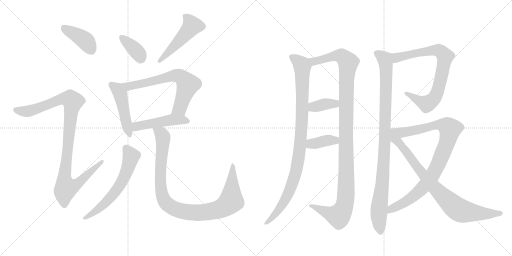
t = 0.00 s
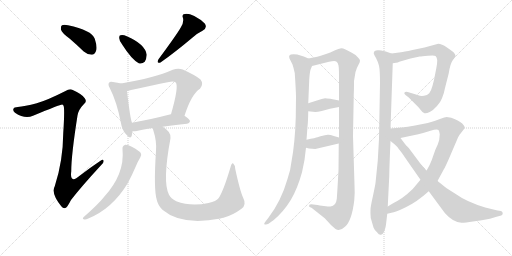
t = 2.80 s
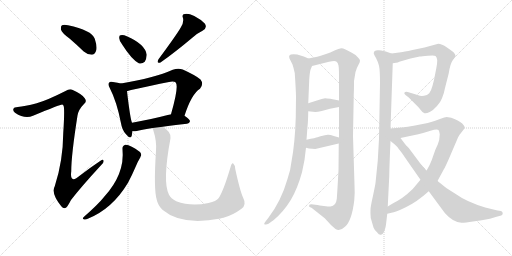
t = 5.59 s
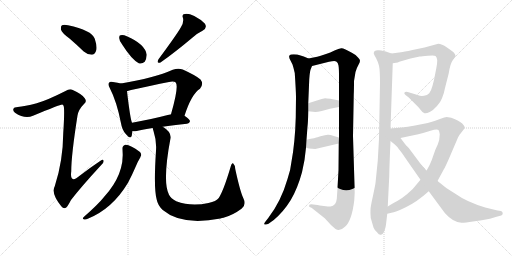
t = 8.39 s
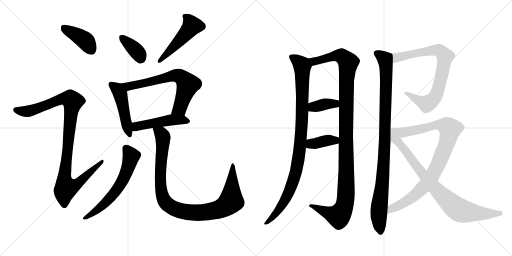
t = 11.18 s
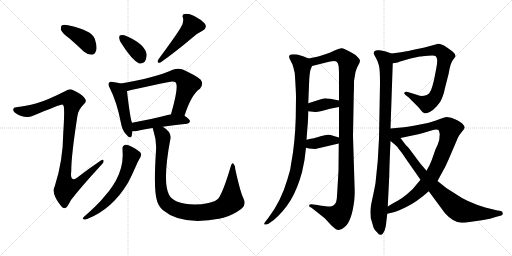
t = 13.98 s

The animated SVG that drew these frames (rendered in a browser with its animation timeline set to each time). Animation: 17 CSS @keyframes rules; one cycle of 13.98 s.

<svg version="1.1" viewBox="0 0 2048 1024" xmlns="http://www.w3.org/2000/svg">
  <g stroke="lightgray" stroke-dasharray="1,1" stroke-width="1" transform="scale(4, 4)">
    <line x1="0" y1="0" x2="256" y2="256"></line>
    <line x1="256" y1="0" x2="0" y2="256"></line>
    <line x1="128" y1="0" x2="128" y2="256"></line>
    <line x1="0" y1="128" x2="256" y2="128"></line>
    <line x1="256" y1="0" x2="512" y2="256"></line>
    <line x1="512" y1="0" x2="256" y2="256"></line>
    <line x1="384" y1="0" x2="384" y2="256"></line>
    <line x1="256" y1="128" x2="512" y2="128"></line>
  </g>
<g transform="scale(1, -1) translate(0, -850)">
   <style type="text/css">
    @keyframes keyframes0 {
      from {
       stroke: black;
       stroke-dashoffset: 401;
       stroke-width: 128;
       }
       57% {
       animation-timing-function: step-end;
       stroke: black;
       stroke-dashoffset: 0;
       stroke-width: 128;
       }
       to {
       stroke: black;
       stroke-width: 1024;
       }
       }
       #make-me-a-hanzi-animation-0 {
         animation: keyframes0 0.576335s both;
         animation-delay: 0.000000s;
         animation-timing-function: linear;
       }
    @keyframes keyframes1 {
      from {
       stroke: black;
       stroke-dashoffset: 1025;
       stroke-width: 128;
       }
       77% {
       animation-timing-function: step-end;
       stroke: black;
       stroke-dashoffset: 0;
       stroke-width: 128;
       }
       to {
       stroke: black;
       stroke-width: 1024;
       }
       }
       #make-me-a-hanzi-animation-1 {
         animation: keyframes1 1.084147s both;
         animation-delay: 0.576335s;
         animation-timing-function: linear;
       }
    @keyframes keyframes2 {
      from {
       stroke: black;
       stroke-dashoffset: 368;
       stroke-width: 128;
       }
       55% {
       animation-timing-function: step-end;
       stroke: black;
       stroke-dashoffset: 0;
       stroke-width: 128;
       }
       to {
       stroke: black;
       stroke-width: 1024;
       }
       }
       #make-me-a-hanzi-animation-2 {
         animation: keyframes2 0.549479s both;
         animation-delay: 1.660482s;
         animation-timing-function: linear;
       }
    @keyframes keyframes3 {
      from {
       stroke: black;
       stroke-dashoffset: 491;
       stroke-width: 128;
       }
       62% {
       animation-timing-function: step-end;
       stroke: black;
       stroke-dashoffset: 0;
       stroke-width: 128;
       }
       to {
       stroke: black;
       stroke-width: 1024;
       }
       }
       #make-me-a-hanzi-animation-3 {
         animation: keyframes3 0.649577s both;
         animation-delay: 2.209961s;
         animation-timing-function: linear;
       }
    @keyframes keyframes4 {
      from {
       stroke: black;
       stroke-dashoffset: 474;
       stroke-width: 128;
       }
       61% {
       animation-timing-function: step-end;
       stroke: black;
       stroke-dashoffset: 0;
       stroke-width: 128;
       }
       to {
       stroke: black;
       stroke-width: 1024;
       }
       }
       #make-me-a-hanzi-animation-4 {
         animation: keyframes4 0.635742s both;
         animation-delay: 2.859538s;
         animation-timing-function: linear;
       }
    @keyframes keyframes5 {
      from {
       stroke: black;
       stroke-dashoffset: 665;
       stroke-width: 128;
       }
       68% {
       animation-timing-function: step-end;
       stroke: black;
       stroke-dashoffset: 0;
       stroke-width: 128;
       }
       to {
       stroke: black;
       stroke-width: 1024;
       }
       }
       #make-me-a-hanzi-animation-5 {
         animation: keyframes5 0.791178s both;
         animation-delay: 3.495280s;
         animation-timing-function: linear;
       }
    @keyframes keyframes6 {
      from {
       stroke: black;
       stroke-dashoffset: 481;
       stroke-width: 128;
       }
       61% {
       animation-timing-function: step-end;
       stroke: black;
       stroke-dashoffset: 0;
       stroke-width: 128;
       }
       to {
       stroke: black;
       stroke-width: 1024;
       }
       }
       #make-me-a-hanzi-animation-6 {
         animation: keyframes6 0.641439s both;
         animation-delay: 4.286458s;
         animation-timing-function: linear;
       }
    @keyframes keyframes7 {
      from {
       stroke: black;
       stroke-dashoffset: 613;
       stroke-width: 128;
       }
       67% {
       animation-timing-function: step-end;
       stroke: black;
       stroke-dashoffset: 0;
       stroke-width: 128;
       }
       to {
       stroke: black;
       stroke-width: 1024;
       }
       }
       #make-me-a-hanzi-animation-7 {
         animation: keyframes7 0.748861s both;
         animation-delay: 4.927897s;
         animation-timing-function: linear;
       }
    @keyframes keyframes8 {
      from {
       stroke: black;
       stroke-dashoffset: 996;
       stroke-width: 128;
       }
       76% {
       animation-timing-function: step-end;
       stroke: black;
       stroke-dashoffset: 0;
       stroke-width: 128;
       }
       to {
       stroke: black;
       stroke-width: 1024;
       }
       }
       #make-me-a-hanzi-animation-8 {
         animation: keyframes8 1.060547s both;
         animation-delay: 5.676758s;
         animation-timing-function: linear;
       }
    @keyframes keyframes9 {
      from {
       stroke: black;
       stroke-dashoffset: 979;
       stroke-width: 128;
       }
       76% {
       animation-timing-function: step-end;
       stroke: black;
       stroke-dashoffset: 0;
       stroke-width: 128;
       }
       to {
       stroke: black;
       stroke-width: 1024;
       }
       }
       #make-me-a-hanzi-animation-9 {
         animation: keyframes9 1.046712s both;
         animation-delay: 6.737305s;
         animation-timing-function: linear;
       }
    @keyframes keyframes10 {
      from {
       stroke: black;
       stroke-dashoffset: 1159;
       stroke-width: 128;
       }
       79% {
       animation-timing-function: step-end;
       stroke: black;
       stroke-dashoffset: 0;
       stroke-width: 128;
       }
       to {
       stroke: black;
       stroke-width: 1024;
       }
       }
       #make-me-a-hanzi-animation-10 {
         animation: keyframes10 1.193197s both;
         animation-delay: 7.784017s;
         animation-timing-function: linear;
       }
    @keyframes keyframes11 {
      from {
       stroke: black;
       stroke-dashoffset: 372;
       stroke-width: 128;
       }
       55% {
       animation-timing-function: step-end;
       stroke: black;
       stroke-dashoffset: 0;
       stroke-width: 128;
       }
       to {
       stroke: black;
       stroke-width: 1024;
       }
       }
       #make-me-a-hanzi-animation-11 {
         animation: keyframes11 0.552734s both;
         animation-delay: 8.977214s;
         animation-timing-function: linear;
       }
    @keyframes keyframes12 {
      from {
       stroke: black;
       stroke-dashoffset: 380;
       stroke-width: 128;
       }
       55% {
       animation-timing-function: step-end;
       stroke: black;
       stroke-dashoffset: 0;
       stroke-width: 128;
       }
       to {
       stroke: black;
       stroke-width: 1024;
       }
       }
       #make-me-a-hanzi-animation-12 {
         animation: keyframes12 0.559245s both;
         animation-delay: 9.529948s;
         animation-timing-function: linear;
       }
    @keyframes keyframes13 {
      from {
       stroke: black;
       stroke-dashoffset: 989;
       stroke-width: 128;
       }
       76% {
       animation-timing-function: step-end;
       stroke: black;
       stroke-dashoffset: 0;
       stroke-width: 128;
       }
       to {
       stroke: black;
       stroke-width: 1024;
       }
       }
       #make-me-a-hanzi-animation-13 {
         animation: keyframes13 1.054850s both;
         animation-delay: 10.089193s;
         animation-timing-function: linear;
       }
    @keyframes keyframes14 {
      from {
       stroke: black;
       stroke-dashoffset: 784;
       stroke-width: 128;
       }
       72% {
       animation-timing-function: step-end;
       stroke: black;
       stroke-dashoffset: 0;
       stroke-width: 128;
       }
       to {
       stroke: black;
       stroke-width: 1024;
       }
       }
       #make-me-a-hanzi-animation-14 {
         animation: keyframes14 0.888021s both;
         animation-delay: 11.144043s;
         animation-timing-function: linear;
       }
    @keyframes keyframes15 {
      from {
       stroke: black;
       stroke-dashoffset: 929;
       stroke-width: 128;
       }
       75% {
       animation-timing-function: step-end;
       stroke: black;
       stroke-dashoffset: 0;
       stroke-width: 128;
       }
       to {
       stroke: black;
       stroke-width: 1024;
       }
       }
       #make-me-a-hanzi-animation-15 {
         animation: keyframes15 1.006022s both;
         animation-delay: 12.032064s;
         animation-timing-function: linear;
       }
    @keyframes keyframes16 {
      from {
       stroke: black;
       stroke-dashoffset: 846;
       stroke-width: 128;
       }
       73% {
       animation-timing-function: step-end;
       stroke: black;
       stroke-dashoffset: 0;
       stroke-width: 128;
       }
       to {
       stroke: black;
       stroke-width: 1024;
       }
       }
       #make-me-a-hanzi-animation-16 {
         animation: keyframes16 0.938477s both;
         animation-delay: 13.038086s;
         animation-timing-function: linear;
       }
</style>
<path d="M 278 696 Q 306 672 335 644 Q 350 631 367 631 Q 379 632 384 646 Q 390 662 379 695 Q 367 729 272 749 Q 256 753 248 749 Q 242 745 244 731 Q 248 718 278 696 Z" fill="lightgray"></path> 
<path d="M 147 437 Q 98 424 71 422 Q 56 422 54 415 Q 50 408 60 399 Q 100 372 132 387 Q 243 433 249 432 Q 250 432 253 429 Q 260 425 253 318 Q 252 206 219 105 Q 203 77 245 25 Q 255 13 265 20 Q 272 27 284 50 Q 323 101 405 190 Q 417 200 414 208 Q 413 215 402 207 Q 360 179 320 148 Q 278 112 285 165 Q 285 229 310 388 Q 314 412 336 434 Q 349 444 339 457 Q 329 473 291 490 Q 279 497 262 486 Q 189 449 147 437 Z" fill="lightgray"></path> 
<path d="M 490 670 Q 526 613 555 597 Q 568 593 579 603 Q 586 615 587 631 Q 580 674 507 705 Q 492 712 482 709 Q 476 709 477 697 Q 477 685 490 670 Z" fill="lightgray"></path> 
<path d="M 723 740 Q 708 713 634 613 Q 624 595 642 600 Q 699 640 768 698 Q 787 716 810 727 Q 831 739 819 756 Q 804 772 777 786 Q 752 798 739 794 Q 726 793 732 778 Q 736 760 723 740 Z" fill="lightgray"></path> 
<path d="M 484 516 Q 472 520 452 522 Q 440 525 437 520 Q 430 514 439 498 Q 467 444 484 357 Q 488 330 504 313 Q 522 291 527 307 Q 528 314 530 325 L 528 359 Q 521 374 508 485 C 505 510 505 510 484 516 Z" fill="lightgray"></path> 
<path d="M 738 387 Q 766 474 800 495 Q 816 514 802 532 Q 786 547 731 572 Q 713 579 691 571 Q 618 538 484 516 C 454 511 479 477 508 485 Q 523 491 676 522 Q 695 526 703 520 Q 716 504 684 393 C 676 364 728 359 738 387 Z" fill="lightgray"></path> 
<path d="M 651 343 Q 691 350 748 355 Q 758 356 760 365 Q 760 372 738 387 L 684 393 L 683 393 Q 598 371 528 359 C 498 354 500 326 530 325 Q 537 324 547 326 Q 572 333 611 338 L 651 343 Z" fill="lightgray"></path> 
<path d="M 490 253 Q 500 154 416 62 Q 394 34 335 -18 Q 328 -25 335 -27 Q 342 -30 351 -25 Q 450 15 512 119 Q 527 147 543 184 Q 550 202 561 220 Q 568 229 563 238 Q 557 247 529 262 Q 510 272 501 271 Q 488 267 490 253 Z" fill="lightgray"></path> 
<path d="M 973 58 Q 960 86 941 174 Q 940 190 933 196 Q 927 200 922 181 Q 894 87 875 58 Q 865 45 834 38 Q 764 23 705 45 Q 683 57 676 71 Q 649 122 682 297 Q 686 322 651 343 C 627 361 603 367 611 338 Q 611 334 614 326 Q 627 286 624 247 Q 614 94 627 51 Q 631 29 651 10 Q 726 -54 882 -24 Q 888 -21 894 -21 Q 931 -11 966 15 Q 987 31 973 58 Z" fill="lightgray"></path> 
<path d="M 1234 616 L 1215 624 L 1189 632 Q 1161 635 1158 628 Q 1155 628 1158 616 L 1170 592 Q 1174 580 1179 558 Q 1184 484 1184 462 L 1183 380 Q 1180 279 1166 204 Q 1163 172 1150 134 Q 1124 44 1073 -22 L 1062 -36 Q 1055 -45 1057 -47 Q 1065 -50 1074 -45 L 1095 -30 Q 1135 4 1163 50 Q 1190 95 1208 161 L 1218 210 L 1224 259 L 1226 291 L 1230 344 Q 1232 356 1233 405 L 1233 437 L 1237 533 Q 1239 566 1244 576 L 1248 586 C 1255 607 1255 607 1234 616 Z" fill="lightgray"></path> 
<path d="M 1418 111 L 1412 306 L 1415 472 Q 1416 488 1416 526 L 1422 562 Q 1427 579 1434 591 Q 1440 602 1440 607 Q 1440 612 1432 620 Q 1427 629 1409 638 Q 1375 658 1365 657 Q 1355 656 1338 648 Q 1320 639 1307 635 L 1286 628 Q 1278 625 1234 616 C 1205 610 1219 579 1248 586 L 1316 603 Q 1340 608 1345 604 Q 1352 600 1354 588 Q 1356 575 1356 548 L 1356 448 L 1356 422 L 1356 300 L 1355 276 L 1354 169 Q 1348 61 1347 54 Q 1344 26 1322 24 Q 1314 24 1295 26 Q 1276 28 1270 30 L 1253 32 Q 1245 34 1240 32 Q 1237 32 1237 28 Q 1233 23 1246 19 L 1299 -23 L 1312 -37 Q 1322 -50 1342 -66 Q 1360 -77 1381 -56 Q 1407 -33 1417 48 Q 1420 74 1418 111 Z" fill="lightgray"></path> 
<path d="M 1233 405 L 1261 402 Q 1270 402 1287 406 L 1320 415 L 1356 422 C 1385 428 1385 442 1356 448 L 1321 455 Q 1305 457 1300 457 Q 1295 456 1274 450 L 1233 437 C 1204 428 1203 408 1233 405 Z" fill="lightgray"></path> 
<path d="M 1224 259 L 1236 256 L 1261 254 L 1355 276 C 1384 283 1385 292 1356 300 L 1335 306 Q 1319 312 1311 311 Q 1302 310 1282 305 L 1270 301 Q 1264 299 1226 291 C 1197 285 1195 266 1224 259 Z" fill="lightgray"></path> 
<path d="M 1566 636 L 1543 644 Q 1537 646 1516 649 Q 1495 651 1495 636 Q 1497 630 1504 618 Q 1511 605 1516 587 Q 1520 569 1520 518 L 1516 295 L 1511 207 L 1502 118 Q 1501 110 1492 67 Q 1482 23 1482 11 Q 1481 -1 1483 -22 L 1494 -60 Q 1498 -71 1509 -80 Q 1516 -91 1524 -89 Q 1532 -87 1538 -73 Q 1543 -59 1544 -48 L 1549 -5 L 1551 24 L 1557 146 Q 1558 199 1562 286 L 1562 336 L 1571 597 C 1572 627 1572 634 1566 636 Z" fill="lightgray"></path> 
<path d="M 1591 600 L 1597 603 L 1642 616 L 1679 624 Q 1686 624 1712 627 Q 1737 630 1742 626 Q 1747 622 1749 610 Q 1749 595 1745 576 L 1736 530 L 1730 507 Q 1724 485 1717 477 Q 1709 469 1696 467 Q 1682 465 1673 469 Q 1663 473 1644 478 L 1631 482 Q 1622 484 1618 480 Q 1615 476 1622 470 L 1635 460 L 1655 440 Q 1674 422 1683 410 Q 1691 398 1698 397 Q 1705 395 1719 402 Q 1733 409 1748 426 Q 1763 443 1768 457 Q 1776 475 1780 498 L 1795 557 Q 1801 596 1811 609 L 1822 624 Q 1823 634 1809 645 L 1788 660 Q 1766 675 1753 675 L 1698 660 L 1650 650 Q 1613 642 1604 641 L 1566 636 C 1536 632 1541 593 1571 597 L 1591 600 Z" fill="lightgray"></path> 
<path d="M 1750 126 L 1776 174 Q 1780 180 1793 209 L 1832 300 Q 1835 308 1847 322 Q 1858 335 1859 340 Q 1859 345 1849 356 Q 1838 366 1805 379 Q 1790 382 1786 382 Q 1782 382 1757 373 Q 1732 363 1711 358 L 1655 347 Q 1628 342 1616 341 L 1562 336 C 1532 333 1573 292 1602 298 L 1673 313 Q 1694 318 1722 327 Q 1749 336 1754 330 Q 1757 326 1759 313 Q 1759 291 1751 272 Q 1742 253 1740 247 L 1727 210 Q 1719 188 1706 167 L 1682 131 L 1666 112 Q 1652 92 1629 74 Q 1605 55 1594 49 Q 1583 43 1551 24 C 1525 9 1520 -11 1549 -5 L 1566 -1 Q 1580 0 1623 21 Q 1666 41 1715 85 L 1750 126 Z" fill="lightgray"></path> 
<path d="M 1715 85 L 1780 -3 Q 1812 -39 1846 -41 Q 1862 -41 1892 -36 L 1927 -31 Q 1963 -25 1986 -17 L 2005 -12 Q 2012 -9 2011 -2 Q 2009 4 2004 6 L 1990 8 L 1941 20 Q 1866 43 1826 72 Q 1786 94 1750 126 L 1706 167 L 1682 195 L 1635 258 Q 1622 271 1620 274 L 1602 298 C 1556 360 1508 330 1562 286 L 1578 273 Q 1589 264 1595 254 Q 1600 250 1631 204 L 1682 131 L 1715 85 Z" fill="lightgray"></path> 
      <clipPath id="make-me-a-hanzi-clip-0">
      <path d="M 278 696 Q 306 672 335 644 Q 350 631 367 631 Q 379 632 384 646 Q 390 662 379 695 Q 367 729 272 749 Q 256 753 248 749 Q 242 745 244 731 Q 248 718 278 696 Z" fill="lightgray"></path>
      </clipPath>
      <path clip-path="url(#make-me-a-hanzi-clip-0)" d="M 255 740 L 346 683 L 365 650 " fill="none" id="make-me-a-hanzi-animation-0" stroke-dasharray="273 546" stroke-linecap="round"></path>

      <clipPath id="make-me-a-hanzi-clip-1">
      <path d="M 147 437 Q 98 424 71 422 Q 56 422 54 415 Q 50 408 60 399 Q 100 372 132 387 Q 243 433 249 432 Q 250 432 253 429 Q 260 425 253 318 Q 252 206 219 105 Q 203 77 245 25 Q 255 13 265 20 Q 272 27 284 50 Q 323 101 405 190 Q 417 200 414 208 Q 413 215 402 207 Q 360 179 320 148 Q 278 112 285 165 Q 285 229 310 388 Q 314 412 336 434 Q 349 444 339 457 Q 329 473 291 490 Q 279 497 262 486 Q 189 449 147 437 Z" fill="lightgray"></path>
      </clipPath>
      <path clip-path="url(#make-me-a-hanzi-clip-1)" d="M 64 411 L 101 404 L 138 410 L 245 454 L 266 457 L 291 444 L 257 134 L 264 99 L 301 109 L 408 204 " fill="none" id="make-me-a-hanzi-animation-1" stroke-dasharray="897 1794" stroke-linecap="round"></path>

      <clipPath id="make-me-a-hanzi-clip-2">
      <path d="M 490 670 Q 526 613 555 597 Q 568 593 579 603 Q 586 615 587 631 Q 580 674 507 705 Q 492 712 482 709 Q 476 709 477 697 Q 477 685 490 670 Z" fill="lightgray"></path>
      </clipPath>
      <path clip-path="url(#make-me-a-hanzi-clip-2)" d="M 488 699 L 543 649 L 563 617 " fill="none" id="make-me-a-hanzi-animation-2" stroke-dasharray="240 480" stroke-linecap="round"></path>

      <clipPath id="make-me-a-hanzi-clip-3">
      <path d="M 723 740 Q 708 713 634 613 Q 624 595 642 600 Q 699 640 768 698 Q 787 716 810 727 Q 831 739 819 756 Q 804 772 777 786 Q 752 798 739 794 Q 726 793 732 778 Q 736 760 723 740 Z" fill="lightgray"></path>
      </clipPath>
      <path clip-path="url(#make-me-a-hanzi-clip-3)" d="M 739 785 L 760 765 L 768 747 L 686 653 L 646 619 L 644 610 " fill="none" id="make-me-a-hanzi-animation-3" stroke-dasharray="363 726" stroke-linecap="round"></path>

      <clipPath id="make-me-a-hanzi-clip-4">
      <path d="M 484 516 Q 472 520 452 522 Q 440 525 437 520 Q 430 514 439 498 Q 467 444 484 357 Q 488 330 504 313 Q 522 291 527 307 Q 528 314 530 325 L 528 359 Q 521 374 508 485 C 505 510 505 510 484 516 Z" fill="lightgray"></path>
      </clipPath>
      <path clip-path="url(#make-me-a-hanzi-clip-4)" d="M 446 512 L 466 497 L 482 473 L 516 312 " fill="none" id="make-me-a-hanzi-animation-4" stroke-dasharray="346 692" stroke-linecap="round"></path>

      <clipPath id="make-me-a-hanzi-clip-5">
      <path d="M 738 387 Q 766 474 800 495 Q 816 514 802 532 Q 786 547 731 572 Q 713 579 691 571 Q 618 538 484 516 C 454 511 479 477 508 485 Q 523 491 676 522 Q 695 526 703 520 Q 716 504 684 393 C 676 364 728 359 738 387 Z" fill="lightgray"></path>
      </clipPath>
      <path clip-path="url(#make-me-a-hanzi-clip-5)" d="M 494 515 L 518 505 L 695 547 L 727 541 L 751 512 L 719 417 L 692 403 " fill="none" id="make-me-a-hanzi-animation-5" stroke-dasharray="537 1074" stroke-linecap="round"></path>

      <clipPath id="make-me-a-hanzi-clip-6">
      <path d="M 651 343 Q 691 350 748 355 Q 758 356 760 365 Q 760 372 738 387 L 684 393 L 683 393 Q 598 371 528 359 C 498 354 500 326 530 325 Q 537 324 547 326 Q 572 333 611 338 L 651 343 Z" fill="lightgray"></path>
      </clipPath>
      <path clip-path="url(#make-me-a-hanzi-clip-6)" d="M 534 331 L 552 346 L 684 371 L 729 371 L 750 365 " fill="none" id="make-me-a-hanzi-animation-6" stroke-dasharray="353 706" stroke-linecap="round"></path>

      <clipPath id="make-me-a-hanzi-clip-7">
      <path d="M 490 253 Q 500 154 416 62 Q 394 34 335 -18 Q 328 -25 335 -27 Q 342 -30 351 -25 Q 450 15 512 119 Q 527 147 543 184 Q 550 202 561 220 Q 568 229 563 238 Q 557 247 529 262 Q 510 272 501 271 Q 488 267 490 253 Z" fill="lightgray"></path>
      </clipPath>
      <path clip-path="url(#make-me-a-hanzi-clip-7)" d="M 504 257 L 525 225 L 505 160 L 480 110 L 433 50 L 367 -6 L 339 -22 " fill="none" id="make-me-a-hanzi-animation-7" stroke-dasharray="485 970" stroke-linecap="round"></path>

      <clipPath id="make-me-a-hanzi-clip-8">
      <path d="M 973 58 Q 960 86 941 174 Q 940 190 933 196 Q 927 200 922 181 Q 894 87 875 58 Q 865 45 834 38 Q 764 23 705 45 Q 683 57 676 71 Q 649 122 682 297 Q 686 322 651 343 C 627 361 603 367 611 338 Q 611 334 614 326 Q 627 286 624 247 Q 614 94 627 51 Q 631 29 651 10 Q 726 -54 882 -24 Q 888 -21 894 -21 Q 931 -11 966 15 Q 987 31 973 58 Z" fill="lightgray"></path>
      </clipPath>
      <path clip-path="url(#make-me-a-hanzi-clip-8)" d="M 618 333 L 645 315 L 652 302 L 641 137 L 649 67 L 667 36 L 693 17 L 738 3 L 782 -1 L 866 9 L 907 29 L 925 48 L 932 189 " fill="none" id="make-me-a-hanzi-animation-8" stroke-dasharray="868 1736" stroke-linecap="round"></path>

      <clipPath id="make-me-a-hanzi-clip-9">
      <path d="M 1234 616 L 1215 624 L 1189 632 Q 1161 635 1158 628 Q 1155 628 1158 616 L 1170 592 Q 1174 580 1179 558 Q 1184 484 1184 462 L 1183 380 Q 1180 279 1166 204 Q 1163 172 1150 134 Q 1124 44 1073 -22 L 1062 -36 Q 1055 -45 1057 -47 Q 1065 -50 1074 -45 L 1095 -30 Q 1135 4 1163 50 Q 1190 95 1208 161 L 1218 210 L 1224 259 L 1226 291 L 1230 344 Q 1232 356 1233 405 L 1233 437 L 1237 533 Q 1239 566 1244 576 L 1248 586 C 1255 607 1255 607 1234 616 Z" fill="lightgray"></path>
      </clipPath>
      <path clip-path="url(#make-me-a-hanzi-clip-9)" d="M 1167 622 L 1189 608 L 1209 582 L 1209 395 L 1196 231 L 1179 144 L 1149 66 L 1103 -6 L 1062 -43 " fill="none" id="make-me-a-hanzi-animation-9" stroke-dasharray="851 1702" stroke-linecap="round"></path>

      <clipPath id="make-me-a-hanzi-clip-10">
      <path d="M 1418 111 L 1412 306 L 1415 472 Q 1416 488 1416 526 L 1422 562 Q 1427 579 1434 591 Q 1440 602 1440 607 Q 1440 612 1432 620 Q 1427 629 1409 638 Q 1375 658 1365 657 Q 1355 656 1338 648 Q 1320 639 1307 635 L 1286 628 Q 1278 625 1234 616 C 1205 610 1219 579 1248 586 L 1316 603 Q 1340 608 1345 604 Q 1352 600 1354 588 Q 1356 575 1356 548 L 1356 448 L 1356 422 L 1356 300 L 1355 276 L 1354 169 Q 1348 61 1347 54 Q 1344 26 1322 24 Q 1314 24 1295 26 Q 1276 28 1270 30 L 1253 32 Q 1245 34 1240 32 Q 1237 32 1237 28 Q 1233 23 1246 19 L 1299 -23 L 1312 -37 Q 1322 -50 1342 -66 Q 1360 -77 1381 -56 Q 1407 -33 1417 48 Q 1420 74 1418 111 Z" fill="lightgray"></path>
      </clipPath>
      <path clip-path="url(#make-me-a-hanzi-clip-10)" d="M 1245 615 L 1257 605 L 1355 628 L 1371 623 L 1393 600 L 1385 484 L 1385 101 L 1377 23 L 1354 -14 L 1244 26 " fill="none" id="make-me-a-hanzi-animation-10" stroke-dasharray="1031 2062" stroke-linecap="round"></path>

      <clipPath id="make-me-a-hanzi-clip-11">
      <path d="M 1233 405 L 1261 402 Q 1270 402 1287 406 L 1320 415 L 1356 422 C 1385 428 1385 442 1356 448 L 1321 455 Q 1305 457 1300 457 Q 1295 456 1274 450 L 1233 437 C 1204 428 1203 408 1233 405 Z" fill="lightgray"></path>
      </clipPath>
      <path clip-path="url(#make-me-a-hanzi-clip-11)" d="M 1241 410 L 1260 424 L 1302 434 L 1340 435 L 1349 442 " fill="none" id="make-me-a-hanzi-animation-11" stroke-dasharray="244 488" stroke-linecap="round"></path>

      <clipPath id="make-me-a-hanzi-clip-12">
      <path d="M 1224 259 L 1236 256 L 1261 254 L 1355 276 C 1384 283 1385 292 1356 300 L 1335 306 Q 1319 312 1311 311 Q 1302 310 1282 305 L 1270 301 Q 1264 299 1226 291 C 1197 285 1195 266 1224 259 Z" fill="lightgray"></path>
      </clipPath>
      <path clip-path="url(#make-me-a-hanzi-clip-12)" d="M 1232 264 L 1244 274 L 1314 289 L 1340 288 L 1349 294 " fill="none" id="make-me-a-hanzi-animation-12" stroke-dasharray="252 504" stroke-linecap="round"></path>

      <clipPath id="make-me-a-hanzi-clip-13">
      <path d="M 1566 636 L 1543 644 Q 1537 646 1516 649 Q 1495 651 1495 636 Q 1497 630 1504 618 Q 1511 605 1516 587 Q 1520 569 1520 518 L 1516 295 L 1511 207 L 1502 118 Q 1501 110 1492 67 Q 1482 23 1482 11 Q 1481 -1 1483 -22 L 1494 -60 Q 1498 -71 1509 -80 Q 1516 -91 1524 -89 Q 1532 -87 1538 -73 Q 1543 -59 1544 -48 L 1549 -5 L 1551 24 L 1557 146 Q 1558 199 1562 286 L 1562 336 L 1571 597 C 1572 627 1572 634 1566 636 Z" fill="lightgray"></path>
      </clipPath>
      <path clip-path="url(#make-me-a-hanzi-clip-13)" d="M 1507 637 L 1539 613 L 1545 559 L 1539 278 L 1529 109 L 1515 -2 L 1522 -78 " fill="none" id="make-me-a-hanzi-animation-13" stroke-dasharray="861 1722" stroke-linecap="round"></path>

      <clipPath id="make-me-a-hanzi-clip-14">
      <path d="M 1591 600 L 1597 603 L 1642 616 L 1679 624 Q 1686 624 1712 627 Q 1737 630 1742 626 Q 1747 622 1749 610 Q 1749 595 1745 576 L 1736 530 L 1730 507 Q 1724 485 1717 477 Q 1709 469 1696 467 Q 1682 465 1673 469 Q 1663 473 1644 478 L 1631 482 Q 1622 484 1618 480 Q 1615 476 1622 470 L 1635 460 L 1655 440 Q 1674 422 1683 410 Q 1691 398 1698 397 Q 1705 395 1719 402 Q 1733 409 1748 426 Q 1763 443 1768 457 Q 1776 475 1780 498 L 1795 557 Q 1801 596 1811 609 L 1822 624 Q 1823 634 1809 645 L 1788 660 Q 1766 675 1753 675 L 1698 660 L 1650 650 Q 1613 642 1604 641 L 1566 636 C 1536 632 1541 593 1571 597 L 1591 600 Z" fill="lightgray"></path>
      </clipPath>
      <path clip-path="url(#make-me-a-hanzi-clip-14)" d="M 1575 604 L 1587 620 L 1742 649 L 1768 640 L 1780 622 L 1750 484 L 1737 457 L 1721 442 L 1705 435 L 1625 477 " fill="none" id="make-me-a-hanzi-animation-14" stroke-dasharray="656 1312" stroke-linecap="round"></path>

      <clipPath id="make-me-a-hanzi-clip-15">
      <path d="M 1750 126 L 1776 174 Q 1780 180 1793 209 L 1832 300 Q 1835 308 1847 322 Q 1858 335 1859 340 Q 1859 345 1849 356 Q 1838 366 1805 379 Q 1790 382 1786 382 Q 1782 382 1757 373 Q 1732 363 1711 358 L 1655 347 Q 1628 342 1616 341 L 1562 336 C 1532 333 1573 292 1602 298 L 1673 313 Q 1694 318 1722 327 Q 1749 336 1754 330 Q 1757 326 1759 313 Q 1759 291 1751 272 Q 1742 253 1740 247 L 1727 210 Q 1719 188 1706 167 L 1682 131 L 1666 112 Q 1652 92 1629 74 Q 1605 55 1594 49 Q 1583 43 1551 24 C 1525 9 1520 -11 1549 -5 L 1566 -1 Q 1580 0 1623 21 Q 1666 41 1715 85 L 1750 126 Z" fill="lightgray"></path>
      </clipPath>
      <path clip-path="url(#make-me-a-hanzi-clip-15)" d="M 1569 333 L 1619 321 L 1759 351 L 1776 350 L 1800 333 L 1788 280 L 1762 213 L 1724 140 L 1660 70 L 1606 32 L 1566 16 L 1552 2 " fill="none" id="make-me-a-hanzi-animation-15" stroke-dasharray="801 1602" stroke-linecap="round"></path>

      <clipPath id="make-me-a-hanzi-clip-16">
      <path d="M 1715 85 L 1780 -3 Q 1812 -39 1846 -41 Q 1862 -41 1892 -36 L 1927 -31 Q 1963 -25 1986 -17 L 2005 -12 Q 2012 -9 2011 -2 Q 2009 4 2004 6 L 1990 8 L 1941 20 Q 1866 43 1826 72 Q 1786 94 1750 126 L 1706 167 L 1682 195 L 1635 258 Q 1622 271 1620 274 L 1602 298 C 1556 360 1508 330 1562 286 L 1578 273 Q 1589 264 1595 254 Q 1600 250 1631 204 L 1682 131 L 1715 85 Z" fill="lightgray"></path>
      </clipPath>
      <path clip-path="url(#make-me-a-hanzi-clip-16)" d="M 1566 330 L 1579 295 L 1619 252 L 1713 127 L 1828 15 L 1850 5 L 1931 -5 L 2002 -3 " fill="none" id="make-me-a-hanzi-animation-16" stroke-dasharray="718 1436" stroke-linecap="round"></path>

</g>
</svg>
